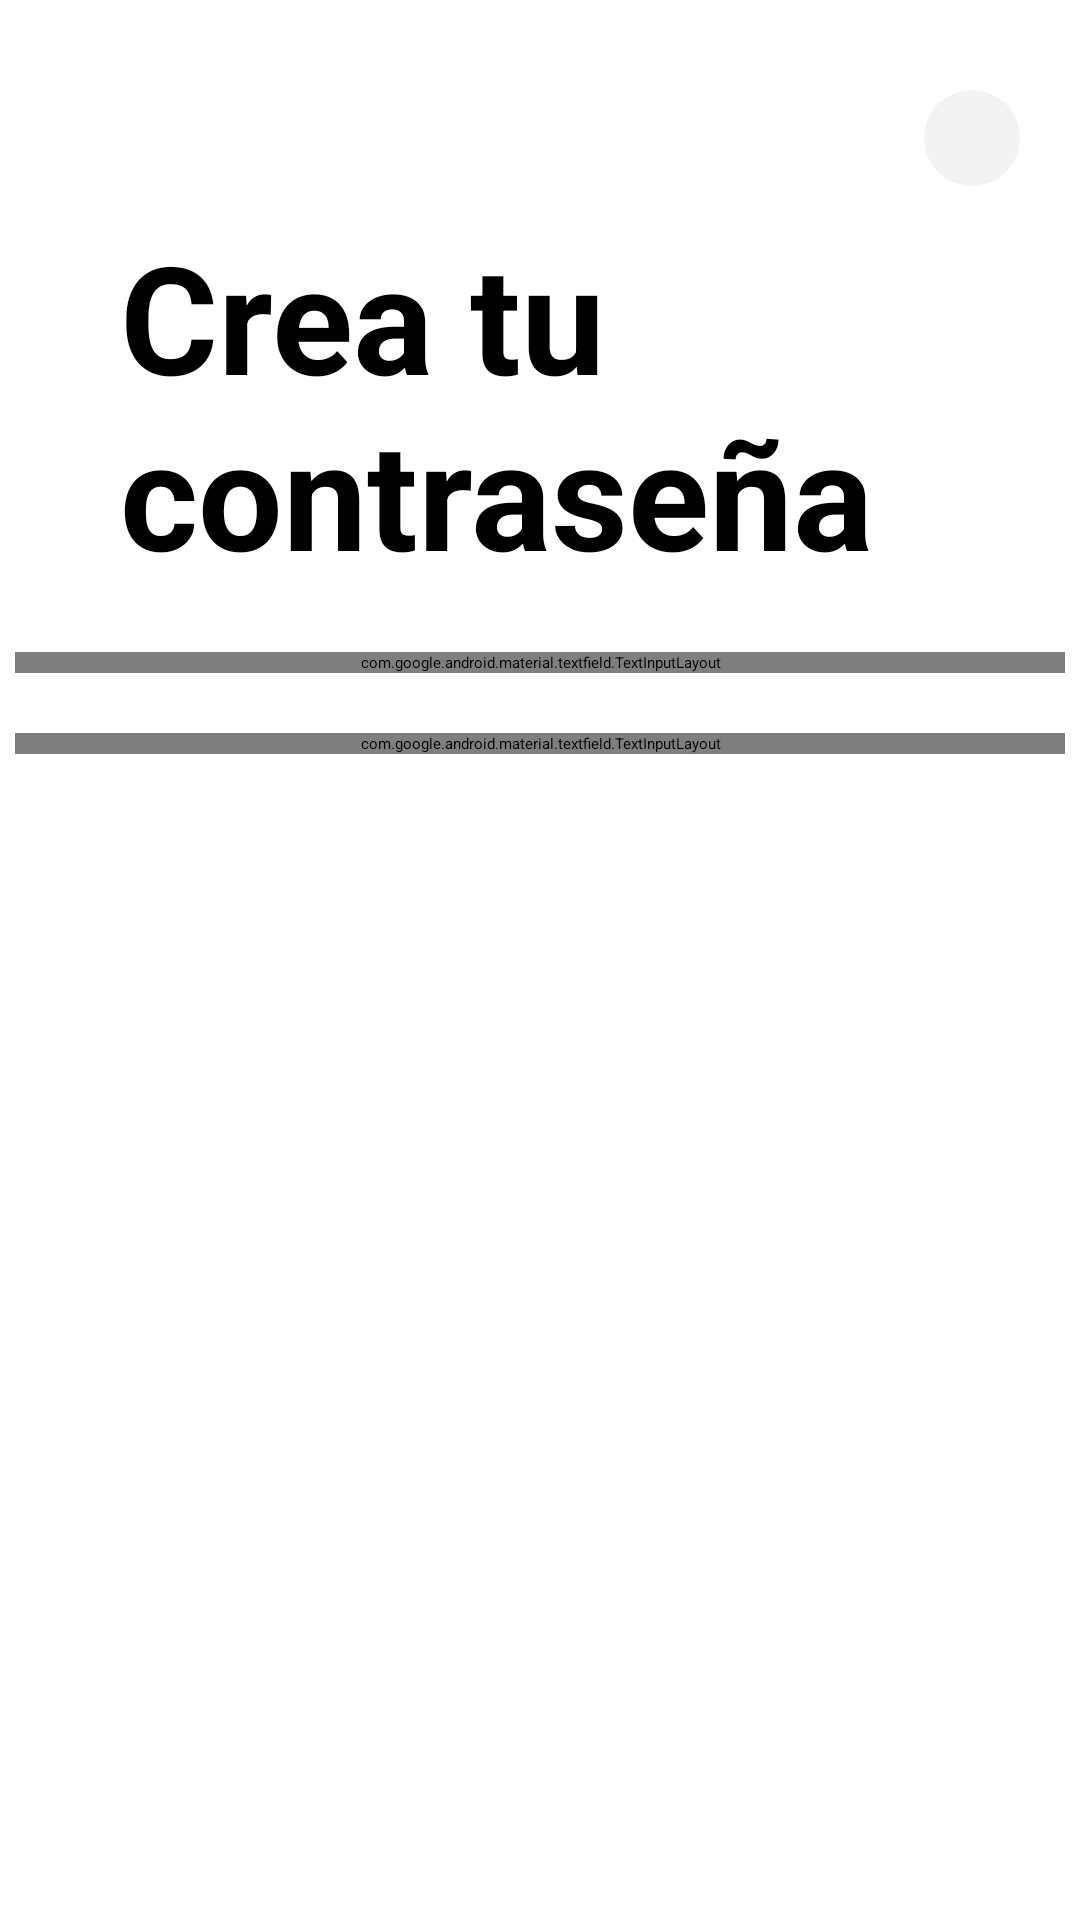

This screen was rendered from an Android layout file. Write that file and the resources it references.
<!-- AndroidManifest.xml: application theme Theme.UrbanMove -->
<!-- res/layout/fragment_new_password.xml -->
<?xml version="1.0" encoding="utf-8"?>
<ScrollView xmlns:android="http://schemas.android.com/apk/res/android"
    xmlns:app="http://schemas.android.com/apk/res-auto"
    android:id="@+id/main"
    android:layout_width="match_parent"
    android:layout_height="match_parent"
    android:background="@color/white">

    <LinearLayout
        android:layout_width="match_parent"
        android:layout_height="wrap_content"
        android:gravity="center"
        android:orientation="vertical">

        <LinearLayout
            android:layout_marginTop="20dp"
            android:orientation="horizontal"
            android:gravity="end"
            android:padding="10dp"
            android:layout_width="match_parent"
            android:layout_height="wrap_content">

            <ImageButton
                android:layout_marginEnd="10dp"
                android:id="@+id/buttom_close"
                android:background="@drawable/circle_background"
                android:backgroundTint="#F3F3F3"
                android:src="@drawable/icon_close"
                android:scaleType="fitCenter"
                android:layout_width="32dp"
                android:layout_height="32dp"/>
        </LinearLayout>

        <TextView
            android:layout_marginLeft="40dp"
            android:layout_marginRight="40dp"
            android:layout_width="wrap_content"
            android:layout_height="match_parent"
            android:text="Crea tu contraseña"
            android:textColor="@color/black"
            android:textSize="50sp"
            android:textStyle="bold" />

        <com.google.android.material.textfield.TextInputLayout
            android:id="@+id/layout_newpassword"
            android:layout_width="350dp"
            android:layout_height="wrap_content"
            android:layout_marginTop="20dp"
            app:passwordToggleEnabled="true"
            style="@style/Widget.MaterialComponents.TextInputLayout.OutlinedBox"
            app:boxCornerRadiusTopStart="10dp"
            app:boxCornerRadiusTopEnd="10dp"
            app:boxCornerRadiusBottomStart="10dp"
            app:boxCornerRadiusBottomEnd="10dp"
            app:boxStrokeWidthFocused="2dp"
            app:boxStrokeWidth="2dp">
            <com.google.android.material.textfield.TextInputEditText
                android:id="@+id/edittext_newpassword"
                android:layout_width="match_parent"
                android:layout_height="wrap_content"
                android:hint="Nueva contraseña"
                android:textColorHint="#808080"
                android:inputType="textPassword"
                android:textColor="@color/black"
                android:textSize="20sp"
                android:ems="15"
                />
        </com.google.android.material.textfield.TextInputLayout>

        <com.google.android.material.textfield.TextInputLayout
            android:id="@+id/layout_confirmpassword"
            android:layout_width="350dp"
            android:layout_height="wrap_content"
            android:layout_marginTop="20dp"
            app:passwordToggleEnabled="true"
            style="@style/Widget.MaterialComponents.TextInputLayout.OutlinedBox"
            app:boxCornerRadiusTopStart="10dp"
            app:boxCornerRadiusTopEnd="10dp"
            app:boxCornerRadiusBottomStart="10dp"
            app:boxCornerRadiusBottomEnd="10dp"
            app:boxStrokeWidthFocused="2dp"
            app:boxStrokeWidth="2dp">
            <com.google.android.material.textfield.TextInputEditText
                android:id="@+id/edittext_confirmpassword"
                android:layout_width="match_parent"
                android:layout_height="wrap_content"
                android:hint="Confirmar contraseña"
                android:textColorHint="#808080"
                android:inputType="textPassword"
                android:textColor="@color/black"
                android:textSize="20sp"
                android:ems="15"
                />
        </com.google.android.material.textfield.TextInputLayout>

        <Button
            android:id="@+id/btnconfirmpassword"
            android:layout_width="350dp"
            android:layout_height="wrap_content"
            android:text="Confirmar"
            android:backgroundTint="@color/app_color_primary"
            android:textColor="@color/white"
            android:padding="18dp"
            android:layout_marginTop="20sp"
            android:textSize="20sp"/>

    </LinearLayout>

</ScrollView>
<!-- resources referenced by this layout -->
<resources>
  <color name="app_color_primary">#EC162A</color>
  <color name="black">#FF000000</color>
  <color name="white">#FFFFFFFF</color>
  <!-- drawable circle_background (drawable) -->
  <shape xmlns:android="http://schemas.android.com/apk/res/android"
      android:shape="oval">
      <solid android:color="@color/app_color_primary"/>
      <size android:width="40dp" android:height="40dp"/>
  </shape>
  <style name="Theme.UrbanMove" parent="Base.Theme.UrbanMove" />
  <style name="Base.Theme.UrbanMove" parent="Theme.Material3.DayNight.NoActionBar">
          
          <item name="colorPrimary">@color/app_color_primary</item>
      </style>
</resources>
